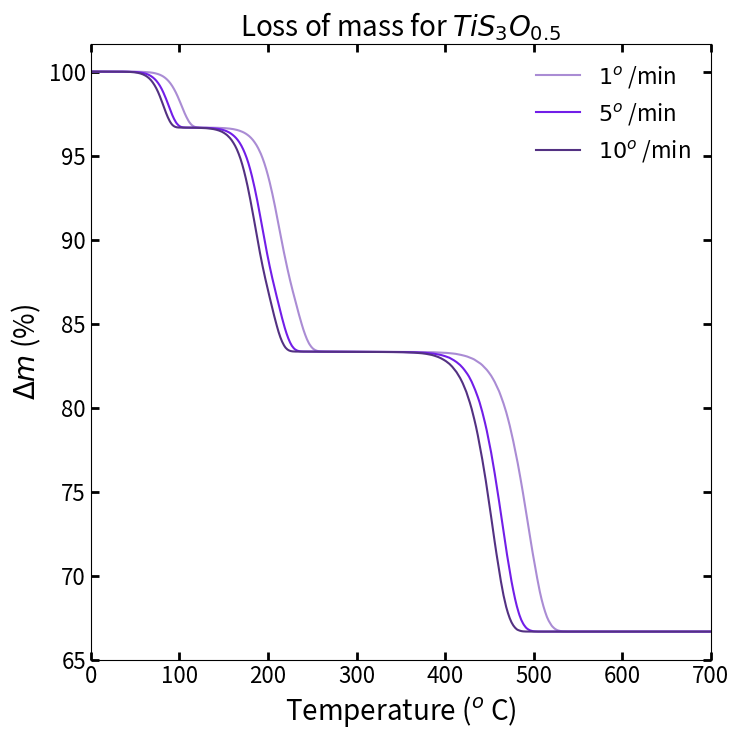

Recreate this plot in Python.
import numpy as np
import matplotlib.pyplot as plt

#===================== PARAMETERS =====================#

E = [1.23, 1.55, 1.63, 2.61]  # activation energies in eV
Particles = [1000000, 0, 0, 1000000] # number os particles available for each event
temp = np.arange(273.15, 973.15) # temperature in Kelvin
taxa = 60 # time in seconds

###########################################################

#===================== CONSTANTS =====================#
k = 8.617333262e-5 # Boltzman constant eV/K
g_0 = 10**13 # 1/s
massa_total = [[Particles[0]*3]]
#########################################################

#===================== METHODS ============================#

def getProbab(E, N, T):
  R_i = 0
  R = [0]
  for i in range(len(E)):
    gamma = g_0*(np.exp((-E[i]/(k*T)))) # função de partição
    R_i += gamma*N[i]
    R.append(R_i)
  R_tot = R[-1]
  return R, R_tot


def makeTransition(R, R_tot, N, M):
  for z in range(len(N)):
    if N[z] < 0:  # prevents negative number of particles
      N[z] = 0

  u = np.random.rand() # random number for monte-carlo

  massa = M[-1][-1]
  for i in range(1, len(R)):
    if R[i-1] < u*R_tot < R[i]:  # Monte-Carlo condition do happen
      if i == 1:
        # Defect
        N[0] -= (1 + 4)
        N[1] += 2
        N[2] += 2
        massa -= 0.5

      elif i == 2:
        # mono vacancy
        N[1] -= 2
        massa -= 1 # SO

      elif i == 3:
        # mono vacancy
        N[2] -= 2
        massa -= 1 # SO

      elif i == 4:
        # double vacancy
        N[3] -= (4 + 8)
        N[1] += 4
        N[2] += 4
        massa -= 2 # 2SO
  return massa

def tempo(R, t):
  u = np.random.rand()
  t_step =  t[-1] + np.log(1/u)/R # computes and add next time step
  t.append(t_step) # store time
  # print(f'R: {R}')

def massLoss(M):
  deltaM = []
  for i in range(len(M)):
    delta = (M[i][-1]/M[0][0]) * 100
    deltaM.append(delta)
  return deltaM

def executar(massa_total, particles, taxa):
  N = particles.copy()
  M = massa_total.copy()
  massa = 0

  for i in range(len(temp)-1):
    t=[0]

    while t[-1] < taxa: # rate of heating
      R, R_tot = getProbab(E, N, temp[i]) 

      if R_tot <= 0: #failsafe
          break;

      massa = makeTransition(R, R_tot, N, M)
      M[i].append(massa) # store new mass after event

      tempo(R_tot, t)

    M.append([massa]) # for every Temperature, a list of Masses

    deltaM = massLoss(M)
    # print(f'Checking process for temp {temp[i]}')
  return M, deltaM

######################################################################

#========================= Execution ========================#
massa_60, delta_60 = executar(massa_total, Particles, 60)
massa_300, delta_300 = executar(massa_total, Particles, 300)
massa_600, delta_600 = executar(massa_total, Particles, 600)

######################################################################

temp_celsius = np.subtract(temp, 273.15) # Kelvin to Celcius

#============================ Gráfico ============================#
fig, ax = plt.subplots(figsize=(8, 8))
ax.plot(temp_celsius, delta_60, label = r"$1^o$ /min", c = '#AA8CD4', linewidth=1.5)
ax.plot(temp_celsius, delta_300, label = r"$5^o$ /min", c = '#721EE8', linewidth=1.5)
ax.plot(temp_celsius, delta_600, label = r"$10^o$ /min", c = '#533182', linewidth=1.5)

ax.set_xlim(0, 700)
ax.tick_params(axis='both', which='major',
               direction ='in', labelsize=16,
               length=6, width=2,
               top = True, right = True)

ax.set_xlabel(r"Temperature ($^o$ C)", fontsize= 20)
ax.set_ylabel(r'$\Delta m$ (%)', fontsize= 20)
ax.set_title(r'Loss of mass for $Ti S_{3} O_{0.5}$', fontsize = 20)
plt.legend(frameon=False, prop={'size': 16})


plt.savefig('massaXtemp-defeito.png', bbox_inches='tight')
plt.show()
